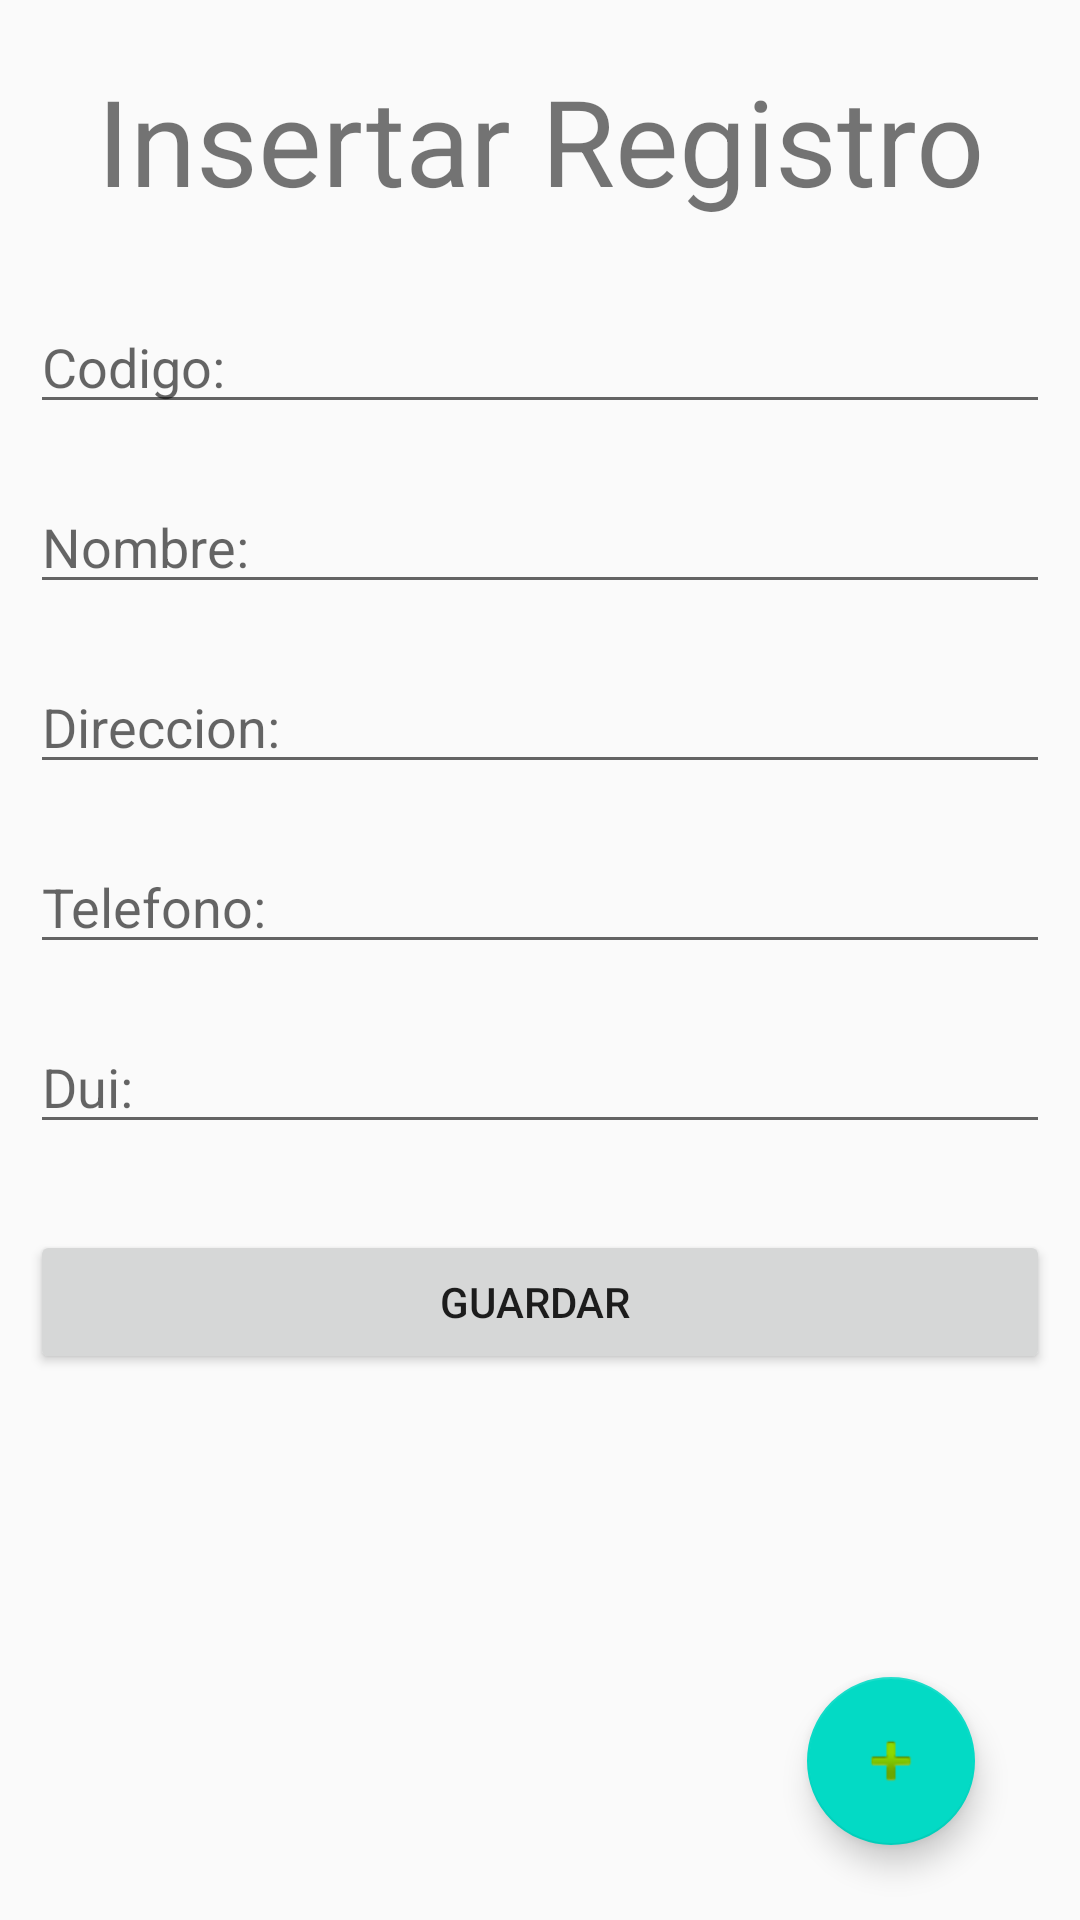

Write the Android layout XML for this screen, with the resource values it uses.
<!-- AndroidManifest.xml: application theme AppTheme -->
<!-- res/layout/activity_agregar__agenda.xml -->
<?xml version="1.0" encoding="utf-8"?>
<RelativeLayout xmlns:android="http://schemas.android.com/apk/res/android"
    xmlns:app="http://schemas.android.com/apk/res-auto"
    xmlns:tools="http://schemas.android.com/tools"
    android:layout_width="match_parent"
    android:layout_height="match_parent"
    tools:context=".Agregar_Agenda">

    <TextView
        android:id="@+id/textView"
        android:layout_width="match_parent"
        android:layout_height="wrap_content"
        android:layout_marginLeft="10dp"
        android:layout_marginRight="10dp"
        android:gravity="center"
        android:layout_marginTop="20dp"
        android:text="Insertar Registro"
        android:textSize="40dp"
        />

    <EditText
        android:id="@+id/editCodigo"
        android:layout_width="match_parent"
        android:layout_height="wrap_content"
        android:layout_marginTop="100dp"
        android:layout_marginLeft="10dp"
        android:layout_marginRight="10dp"
        android:inputType="number"
        android:hint="Codigo:"
        />

    <EditText
        android:id="@+id/editNombre"
        android:layout_width="match_parent"
        android:layout_height="wrap_content"
        android:layout_marginTop="160dp"
        android:inputType="textPersonName"
        android:layout_marginLeft="10dp"
        android:layout_marginRight="10dp"
        android:hint="Nombre:"
        />

    <EditText
        android:id="@+id/editDirreccion"
        android:layout_width="match_parent"
        android:layout_height="wrap_content"
        android:layout_marginTop="220dp"
        android:layout_marginLeft="10dp"
        android:layout_marginRight="10dp"
        android:inputType="textPersonName"
        android:hint="Direccion:"
        />

    <EditText
        android:id="@+id/editTelefono"
        android:layout_width="match_parent"
        android:layout_height="wrap_content"
        android:layout_marginTop="280dp"
        android:layout_marginLeft="10dp"
        android:layout_marginRight="10dp"
        android:inputType="textPersonName"
        android:hint="Telefono:"
        />

    <EditText
        android:id="@+id/editDui"
        android:layout_width="match_parent"
        android:layout_height="wrap_content"
        android:layout_marginTop="340dp"
        android:layout_marginLeft="10dp"
        android:layout_marginRight="10dp"
        android:inputType="number"
        android:hint="Dui:"
        />

    <Button
        android:id="@+id/btnGuardar"
        android:layout_width="match_parent"
        android:layout_height="wrap_content"
        android:layout_marginTop="410dp"
        android:text="guardar "
        android:layout_marginLeft="10dp"
        android:layout_marginRight="10dp" />

    <com.google.android.material.floatingactionbutton.FloatingActionButton
        android:id="@+id/btnRegresar"
        android:layout_width="wrap_content"
        android:layout_height="wrap_content"
        android:layout_alignParentBottom="true"
        android:layout_alignParentEnd="true"
        android:clickable="true"
        android:layout_marginEnd="35dp"
        android:layout_marginBottom="25dp"
        app:srcCompat="@android:drawable/ic_input_add"
        android:layout_alignParentRight="true"
        android:layout_marginRight="35dp" />

</RelativeLayout>
<!-- resources referenced by this layout -->
<resources>
  <style name="AppTheme" parent="Theme.AppCompat.Light">
          
          <item name="colorPrimary">@color/colorPrimary</item>
          <item name="colorPrimaryDark">@color/colorPrimaryDark</item>
          <item name="colorAccent">@color/colorAccent</item>
      </style>
  <color name="colorPrimary">#6200EE</color>
  <color name="colorPrimaryDark">#3700B3</color>
  <color name="colorAccent">#03DAC5</color>
</resources>
